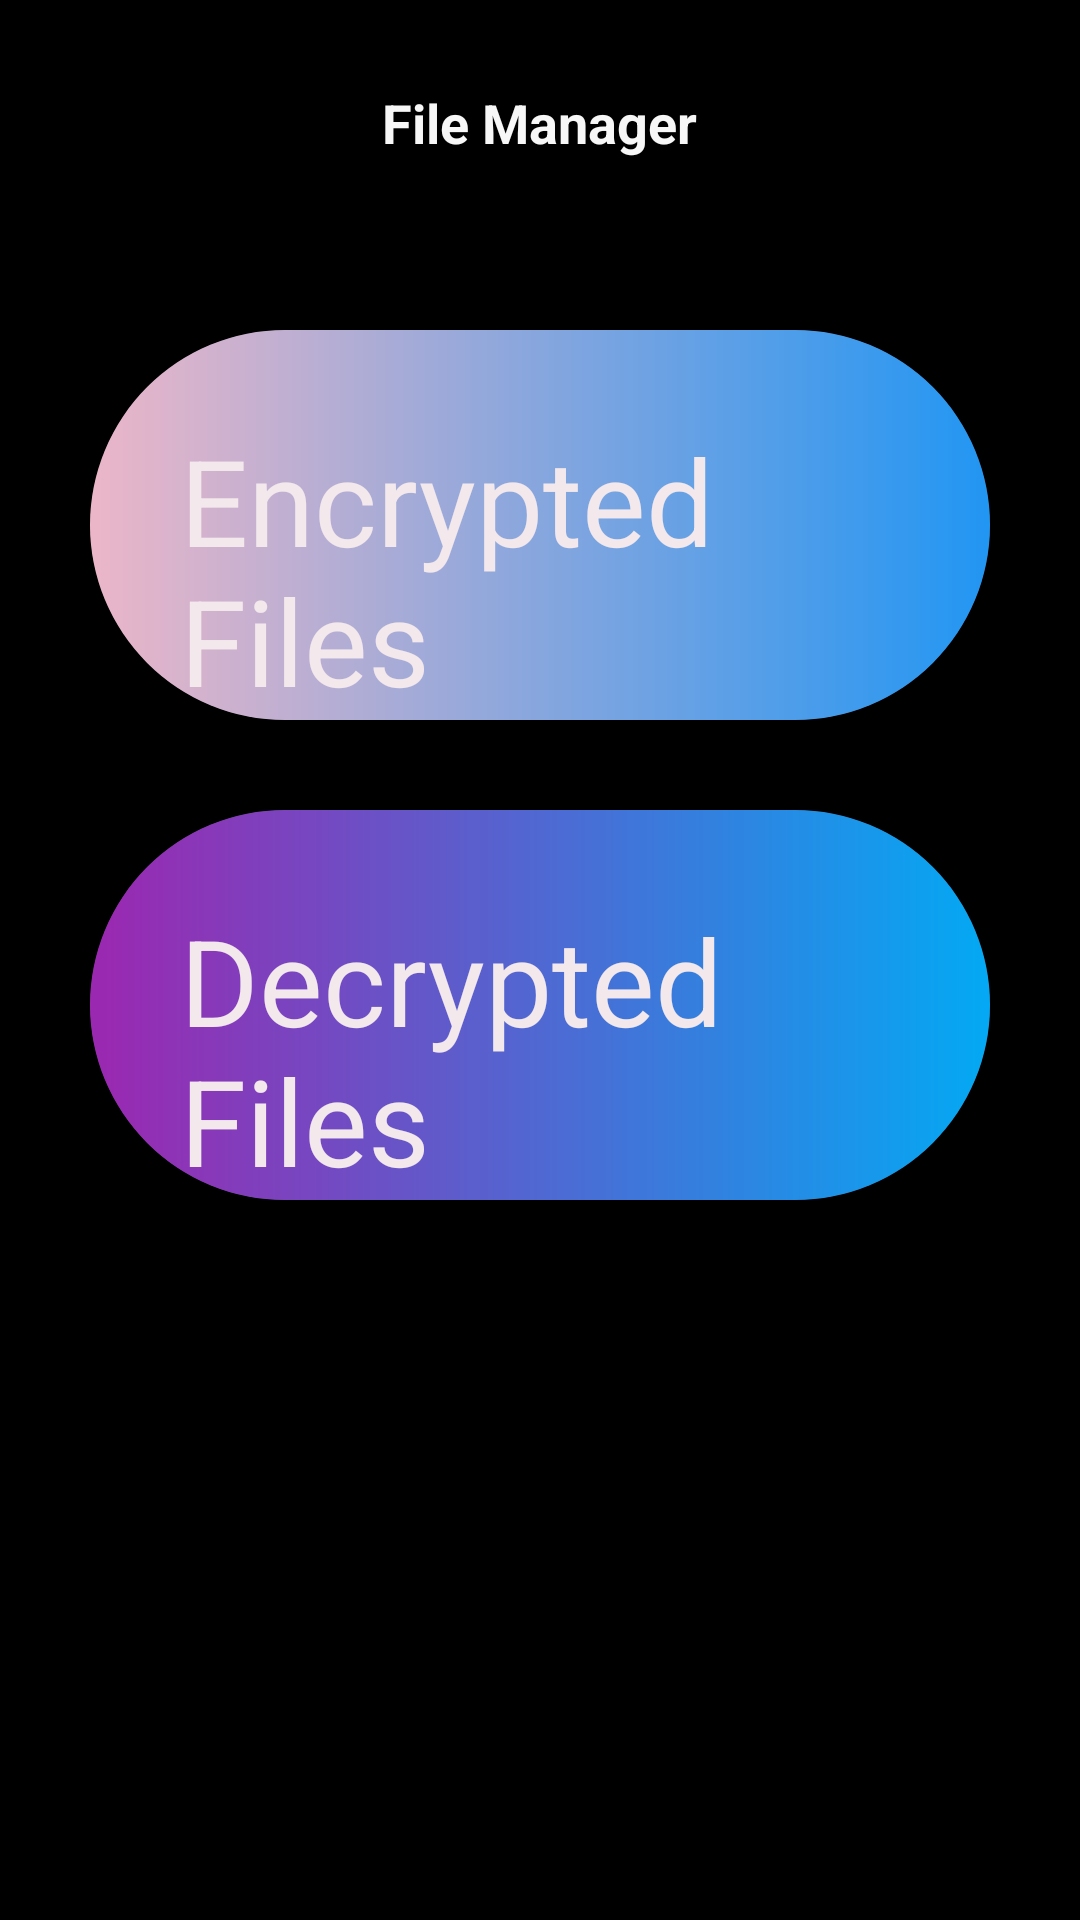

Layout XML and referenced resources for this Android screen:
<!-- AndroidManifest.xml: application theme Theme.EncryDcryApp -->
<!-- res/layout/activity_encrypt_dcrypt.xml -->
<?xml version="1.0" encoding="utf-8"?>

<LinearLayout xmlns:android="http://schemas.android.com/apk/res/android"
    xmlns:app="http://schemas.android.com/apk/res-auto"
    xmlns:tools="http://schemas.android.com/tools"
    android:layout_width="match_parent"
    android:layout_height="match_parent"
    android:orientation="vertical"
    android:background="@android:color/black"
    tools:context=".Encrypt_Decrypt">
    <LinearLayout
        android:layout_width="match_parent"
        android:layout_height="80dp"
        android:orientation="vertical"
        android:gravity="center">

        <TextView
            android:layout_width="wrap_content"
            android:layout_height="wrap_content"
            android:text="File Manager"
            android:textColor="#F8F7F7"
            android:layout_gravity="center"
            android:textStyle="bold"
            android:textSize="18sp"
            android:layout_marginTop="2dp"/>



    </LinearLayout>

    <androidx.cardview.widget.CardView
        android:layout_width="match_parent"
        android:layout_marginRight="30dp"
        app:cardCornerRadius="80dp"
        android:layout_marginTop="30dp"
        android:layout_marginLeft="30dp"
        android:layout_height="130dp">

        <LinearLayout
            android:layout_width="match_parent"
            android:layout_height="match_parent"
            android:orientation="vertical"
            android:background="@drawable/bac5">
            <LinearLayout
                android:orientation="horizontal"
                android:layout_width="match_parent"
                android:layout_marginLeft="30dp"
                android:layout_marginRight="20dp"
                android:layout_marginTop="30dp"
                android:layout_height="wrap_content">
                <LinearLayout
                    android:layout_width="wrap_content"
                    android:orientation="vertical"
                    android:layout_height="wrap_content">

                    <TextView
                        android:id="@+id/Encryptedfile"
                        android:layout_width="wrap_content"
                        android:layout_height="wrap_content"
                        android:text="Encrypted Files"
                        android:textColor="#F3E8EB"
                        android:textSize="40dp" />

                </LinearLayout>
                <RelativeLayout
                    android:layout_width="match_parent"
                    android:layout_height="match_parent">
                    <ImageView
                        android:layout_alignParentRight="true"
                        android:layout_width="90dp"
                        android:layout_height="90dp"
                     />

                </RelativeLayout>

            </LinearLayout>

        </LinearLayout>
    </androidx.cardview.widget.CardView>
    <androidx.cardview.widget.CardView
        android:layout_width="match_parent"
        android:layout_marginRight="30dp"
        app:cardCornerRadius="80dp"
        android:layout_marginTop="30dp"
        android:layout_marginLeft="30dp"
        android:layout_height="130dp">

        <LinearLayout
            android:layout_width="match_parent"
            android:layout_height="match_parent"
            android:background="@drawable/bac6"
            android:orientation="vertical">

            <LinearLayout
                android:layout_width="match_parent"
                android:layout_height="wrap_content"
                android:layout_marginLeft="30dp"
                android:layout_marginTop="30dp"
                android:layout_marginRight="20dp"
                android:orientation="horizontal">

                <LinearLayout
                    android:layout_width="wrap_content"
                    android:layout_height="wrap_content"
                    android:orientation="vertical">

                    <TextView
                        android:id="@+id/Decryptedfiles"
                        android:layout_width="wrap_content"
                        android:layout_height="wrap_content"
                        android:text="Decrypted Files"
                        android:textColor="#F3E8EB"
                        android:textSize="40dp" />

                </LinearLayout>

                <RelativeLayout
                    android:layout_width="match_parent"
                    android:layout_height="match_parent">

                    <ImageView
                        android:layout_width="90dp"

                        android:layout_height="90dp"
                        android:layout_alignParentRight="true" />

                </RelativeLayout>

            </LinearLayout>

        </LinearLayout>
    </androidx.cardview.widget.CardView>


</LinearLayout>
<!-- resources referenced by this layout -->
<resources>
  <!-- drawable bac5 (drawable) -->
  <?xml version="1.0" encoding="utf-8"?>
  
  <shape xmlns:android="http://schemas.android.com/apk/res/android">
      <gradient
          android:startColor="#ECB6C8"
          android:endColor="#2196F3">
      </gradient>
  
  
  </shape>
  <!-- drawable bac6 (drawable) -->
  <?xml version="1.0" encoding="utf-8"?>
  
  <shape xmlns:android="http://schemas.android.com/apk/res/android">
      <gradient
          android:startColor="#9C27B0"
          android:endColor="#03A9F4">
      </gradient>
  
  
  </shape>
  <style name="Theme.EncryDcryApp" parent="Theme.MaterialComponents.DayNight.DarkActionBar">
          
  
          
          <item name="android:statusBarColor" tools:targetApi="l">?attr/colorPrimaryVariant</item>
          
      </style>
</resources>
